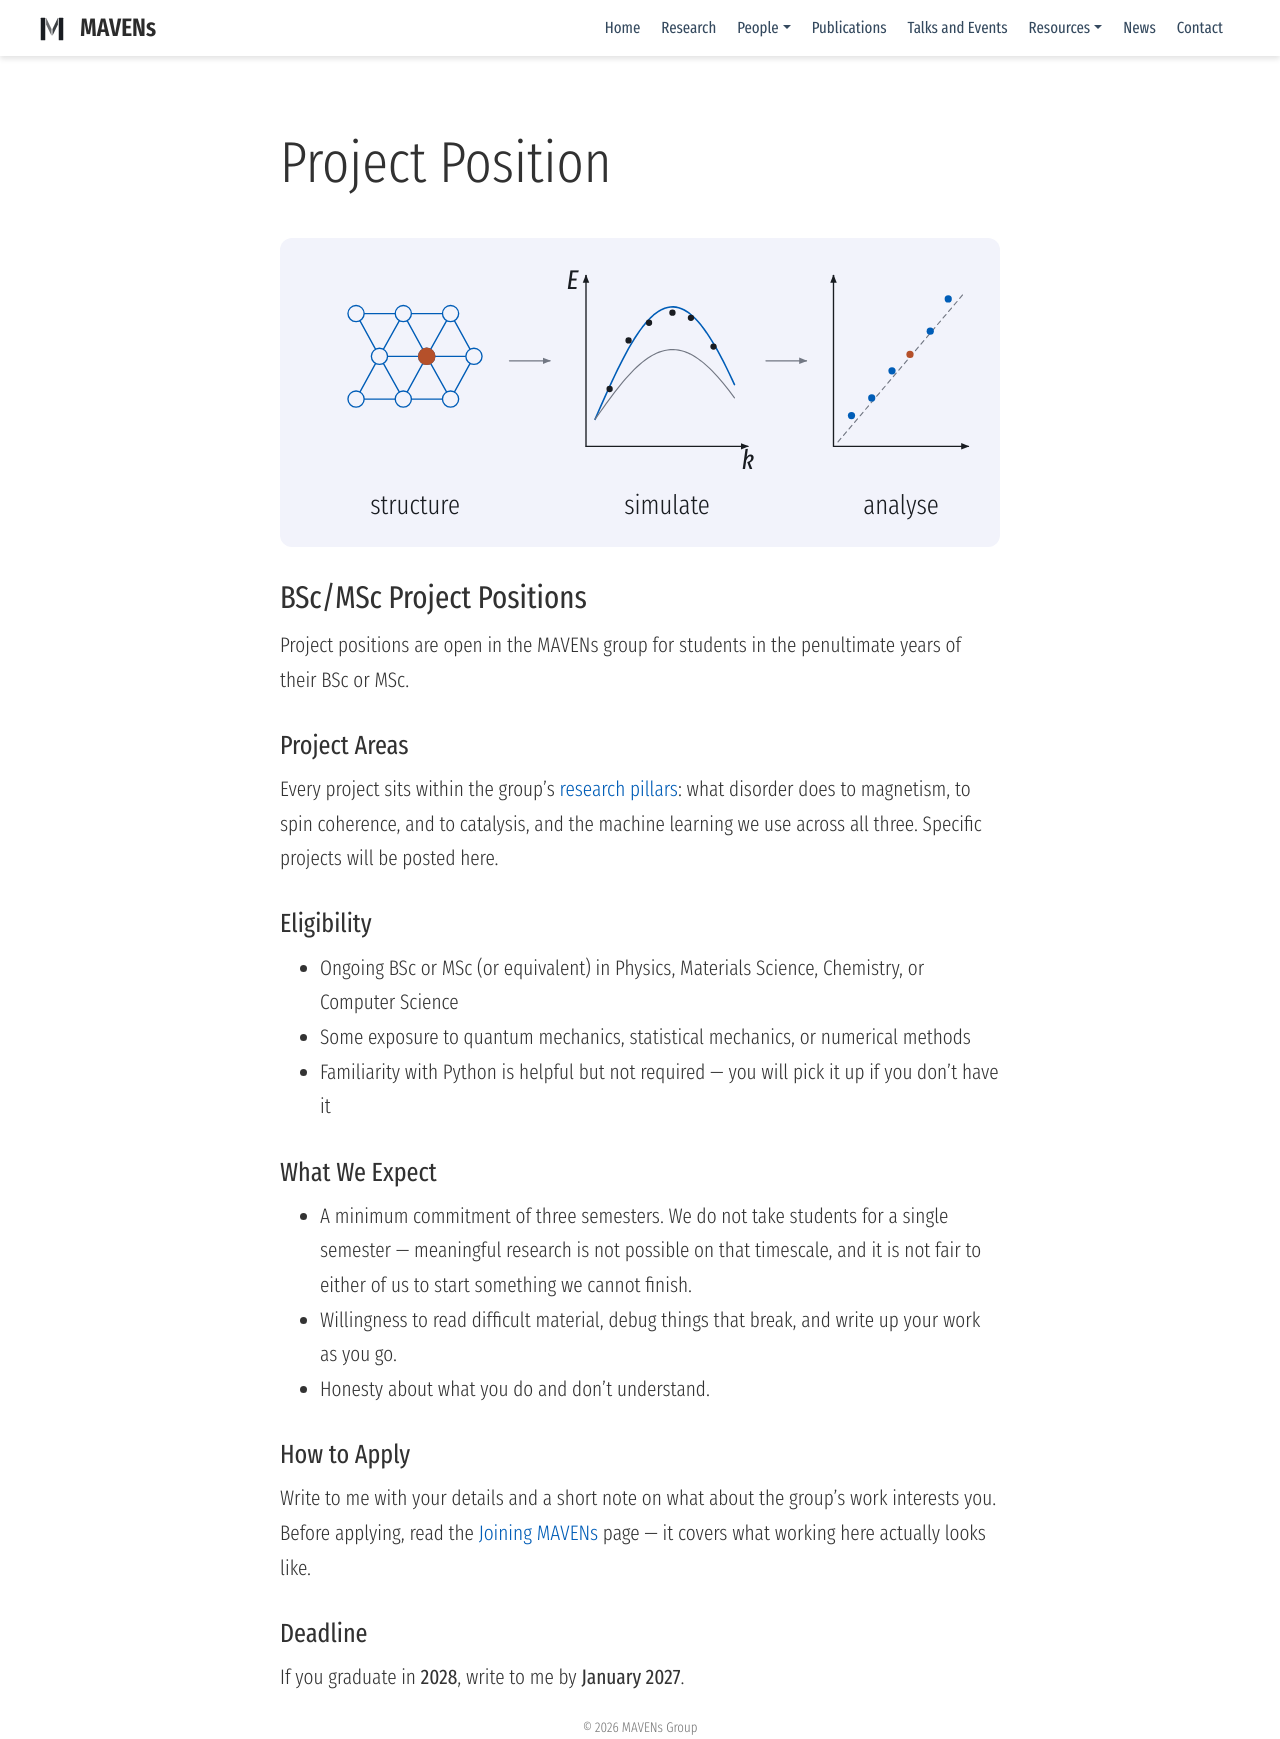

repository: mavens-group/mavens-group.github.io · page: position/project/index.html · generator: mdbook

---
build:
  render: always
  list: always
title: Project Position
summary: BSc/MSc project positions in computational materials physics and machine learning. Students graduating in 2028 should write by January 2027.
weight: 3
date: 2026-05-23
profile: false
show_date: false
image:
  focal_point: "Center"
  preview_only: true
---
{{< inline-svg "figure.svg" >}}

## BSc/MSc Project Positions

Project positions are open in the MAVENs group for students in the penultimate years of their BSc or MSc.

### Project Areas

Every project sits within the group's [research pillars](../../research/): what disorder does to magnetism, to spin coherence, and to catalysis, and the machine learning we use across all three. Specific projects will be posted here.

### Eligibility

- Ongoing BSc or MSc (or equivalent) in Physics, Materials Science, Chemistry, or Computer Science
- Some exposure to quantum mechanics, statistical mechanics, or numerical methods
- Familiarity with Python is helpful but not required — you will pick it up if you don't have it

### What We Expect

- A minimum commitment of three semesters. We do not take students for a single semester — meaningful research is not possible on that timescale, and it is not fair to either of us to start something we cannot finish.
- Willingness to read difficult material, debug things that break, and write up your work as you go.
- Honesty about what you do and don't understand.

### How to Apply

Write to me with your details and a short note on what about the group's work interests you. Before applying, read the [Joining MAVENs](../before/) page — it covers what working here actually looks like.

### Deadline

If you graduate in **2028**, write to me by **January 2027**.
